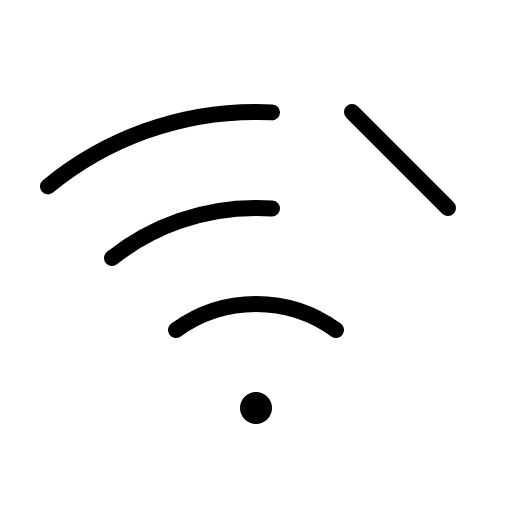
t = 0.00 s
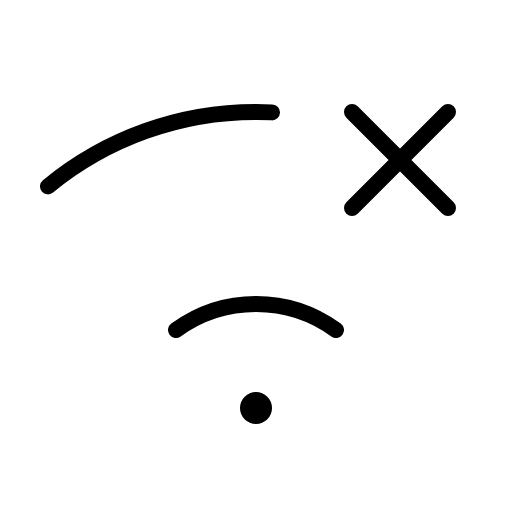
t = 1.20 s
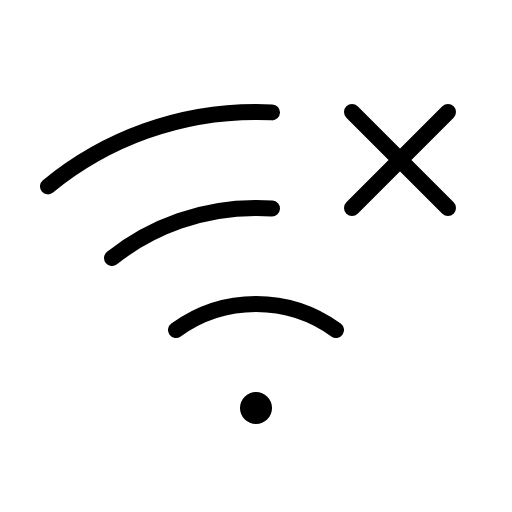
t = 1.58 s
t = 1.95 s: frame unchanged from t = 1.58 s, image omitted
t = 2.70 s: frame unchanged from t = 1.58 s, image omitted
t = 3.45 s: frame unchanged from t = 1.58 s, image omitted

The animated SVG that drew these frames (rendered in a browser with its animation timeline set to each time). Animation: 1 CSS @keyframes rule; one cycle of 4.20 s, repeats indefinitely.

<svg xmlns="http://www.w3.org/2000/svg" viewBox="0 0 256 256">
  <style>
    .draw-line {
      stroke-dasharray: 2000;
      stroke-dashoffset: 0;
    }
    svg:hover .draw-line {
      animation: phosphor-draw-in 3s ease-in-out infinite alternate;
    }
    @keyframes phosphor-draw-in {
      0%   { stroke-dashoffset: 2000; }
      50%  { stroke-dashoffset: 0; }
      100% { stroke-dashoffset: 0; }
    }
  </style><rect width="256" height="256" fill="none"/><circle cx="128" cy="204" r="8"/><line x1="224" y1="56" x2="176" y2="104" fill="none" stroke="currentColor" stroke-linecap="round" stroke-linejoin="round" stroke-width="8" class="draw-line" pathLength="1" style="animation-delay: 0s"/><line x1="224" y1="104" x2="176" y2="56" fill="none" stroke="currentColor" stroke-linecap="round" stroke-linejoin="round" stroke-width="8" class="draw-line" pathLength="1" style="animation-delay: 0.3s"/><path d="M168,165a68,68,0,0,0-80,0" fill="none" stroke="currentColor" stroke-linecap="round" stroke-linejoin="round" stroke-width="8" class="draw-line" pathLength="1" style="animation-delay: 0.6s"/><path d="M136,56.19q-4-.19-8-.19A163.31,163.31,0,0,0,24,93.19" fill="none" stroke="currentColor" stroke-linecap="round" stroke-linejoin="round" stroke-width="8" class="draw-line" pathLength="1" style="animation-delay: 0.9s"/><path d="M136,104.27q-4-.27-8-.27a115.51,115.51,0,0,0-72,25" fill="none" stroke="currentColor" stroke-linecap="round" stroke-linejoin="round" stroke-width="8" class="draw-line" pathLength="1" style="animation-delay: 1.2s"/></svg>
